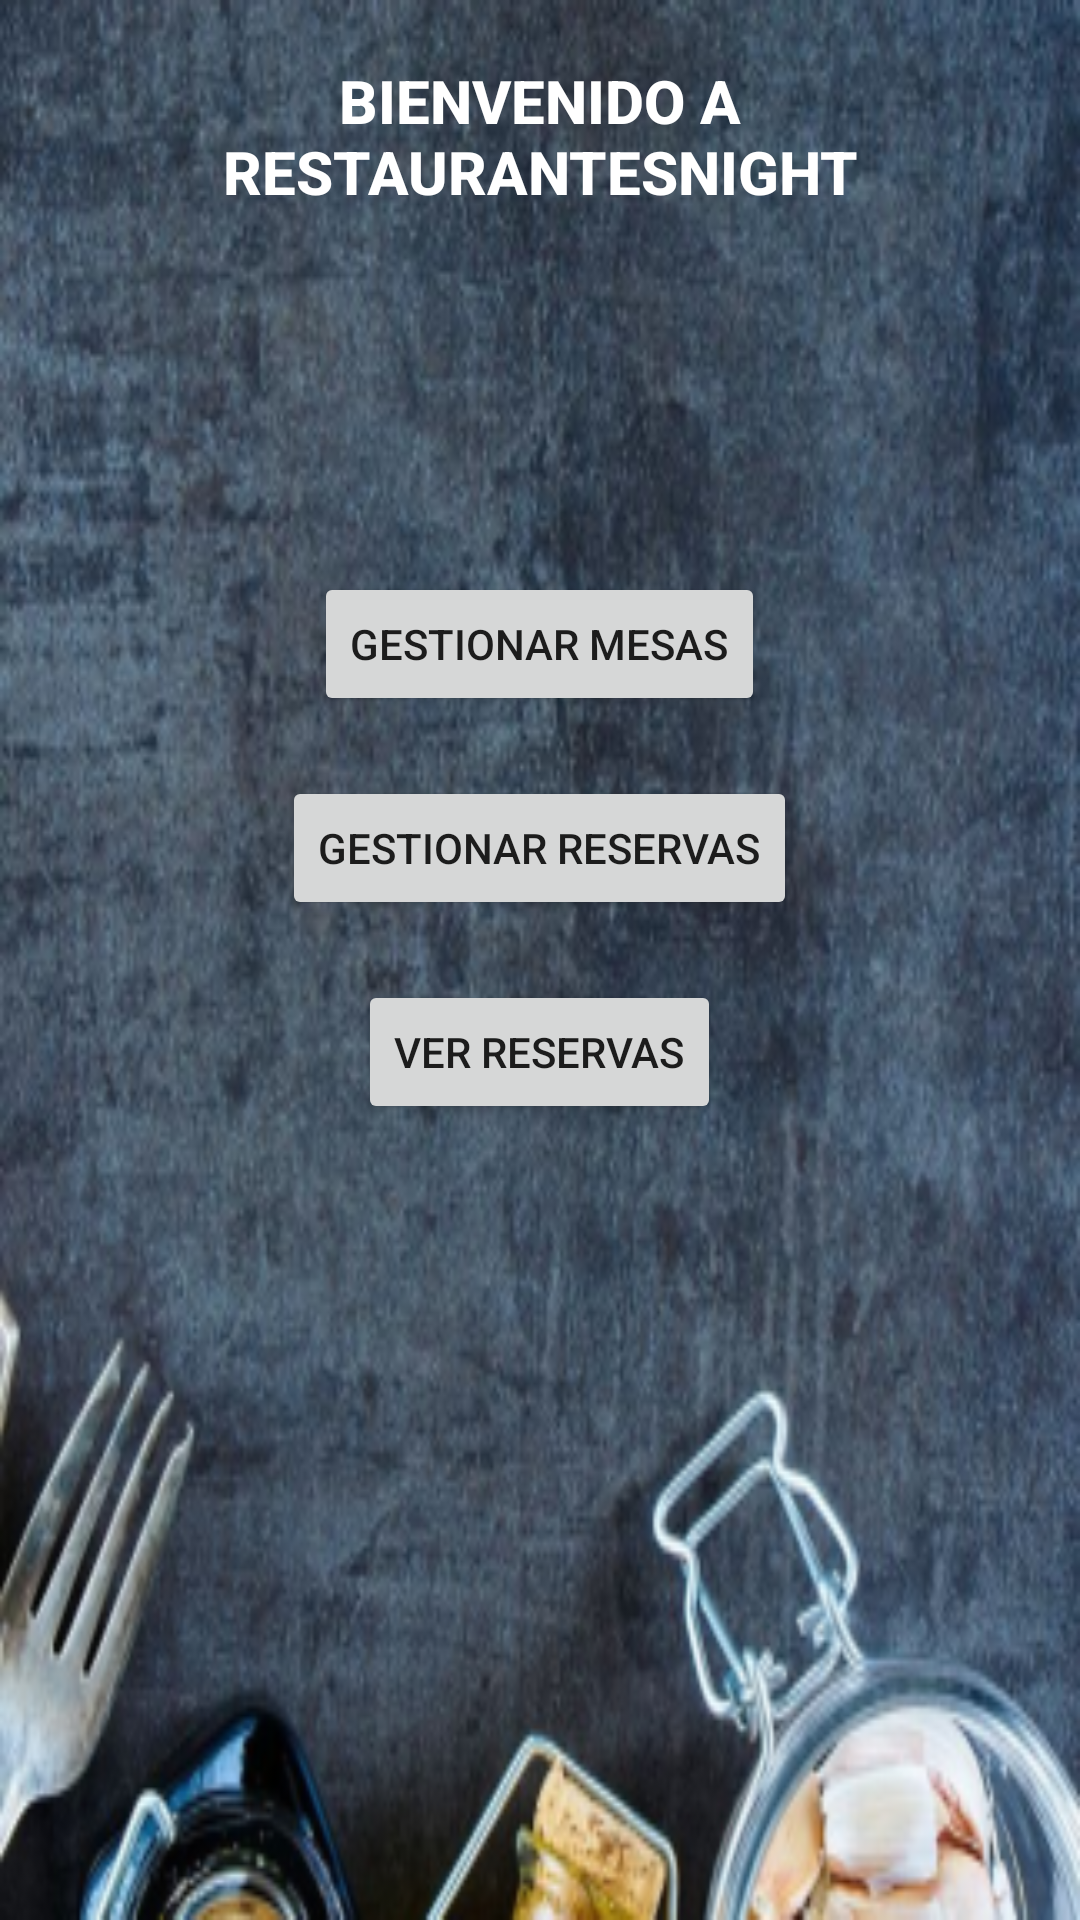

Produce the Android XML layout that renders to this screen, including the resource entries it uses.
<!-- AndroidManifest.xml: application theme Theme.RestaurantesNight -->
<!-- res/layout/activity_main.xml -->
<?xml version="1.0" encoding="utf-8"?>
<LinearLayout xmlns:android="http://schemas.android.com/apk/res/android"
    xmlns:tools="http://schemas.android.com/tools"
    android:layout_width="match_parent"
    android:layout_height="match_parent"
    android:background="@mipmap/icon_restaurante_foreground"
    android:orientation="vertical"
    tools:context=".IU.MainActivity">
    <TextView
        android:layout_width="match_parent"
        android:layout_height="wrap_content"
        android:text="Bienvenido a
         RestaurantesNight"
        android:textAlignment="center"
        android:layout_margin="20dp"
        android:textAllCaps="true"
        android:textStyle="bold"
        android:textColor="@color/white"
        android:textAppearance="@style/TextAppearance.AppCompat.Widget.ActionBar.Title"
         />
    <Button android:id="@+id/btn_gestionMesas"
        android:layout_width="wrap_content"
        android:layout_height="wrap_content"
        android:layout_gravity="center"
        android:layout_marginTop="100dp"
        android:text="Gestionar Mesas"/>
    <Button android:id="@+id/btn_gestionReservas"
        android:layout_width="wrap_content"
        android:layout_height="wrap_content"
        android:layout_gravity="center"
        android:layout_marginTop="20dp"
        android:text="Gestionar reservas"/>
    <Button android:id="@+id/btn_verReservas"
        android:layout_width="wrap_content"
        android:layout_height="wrap_content"
        android:layout_gravity="center"
        android:layout_marginTop="20dp"
        android:text="Ver reservas"/>

</LinearLayout>
<!-- resources referenced by this layout -->
<resources>
  <!-- mipmap icon_restaurante_foreground: png bitmap (mipmap-hdpi, 66198 bytes) -->
  <style name="Theme.RestaurantesNight" parent="Theme.MaterialComponents.DayNight.DarkActionBar">
          
          <item name="colorPrimary">@color/purple_500</item>
          <item name="colorPrimaryVariant">@color/purple_700</item>
          <item name="colorOnPrimary">@color/white</item>
          
          <item name="colorSecondary">@color/teal_200</item>
          <item name="colorSecondaryVariant">@color/teal_700</item>
          <item name="colorOnSecondary">@color/black</item>
          
          <item name="android:statusBarColor" tools:targetApi="l">?attr/colorPrimaryVariant</item>
          
      </style>
  <!-- not gathered from this repository: default colours our renderer supplied (Android Studio template values) -->
  <color name="purple_500">#FF6200EE</color>
  <color name="purple_700">#FF3700B3</color>
  <color name="teal_200">#FF03DAC5</color>
  <color name="teal_700">#FF018786</color>
  <color name="black">#FF000000</color>
  <color name="white">#FFFFFFFF</color>
</resources>
